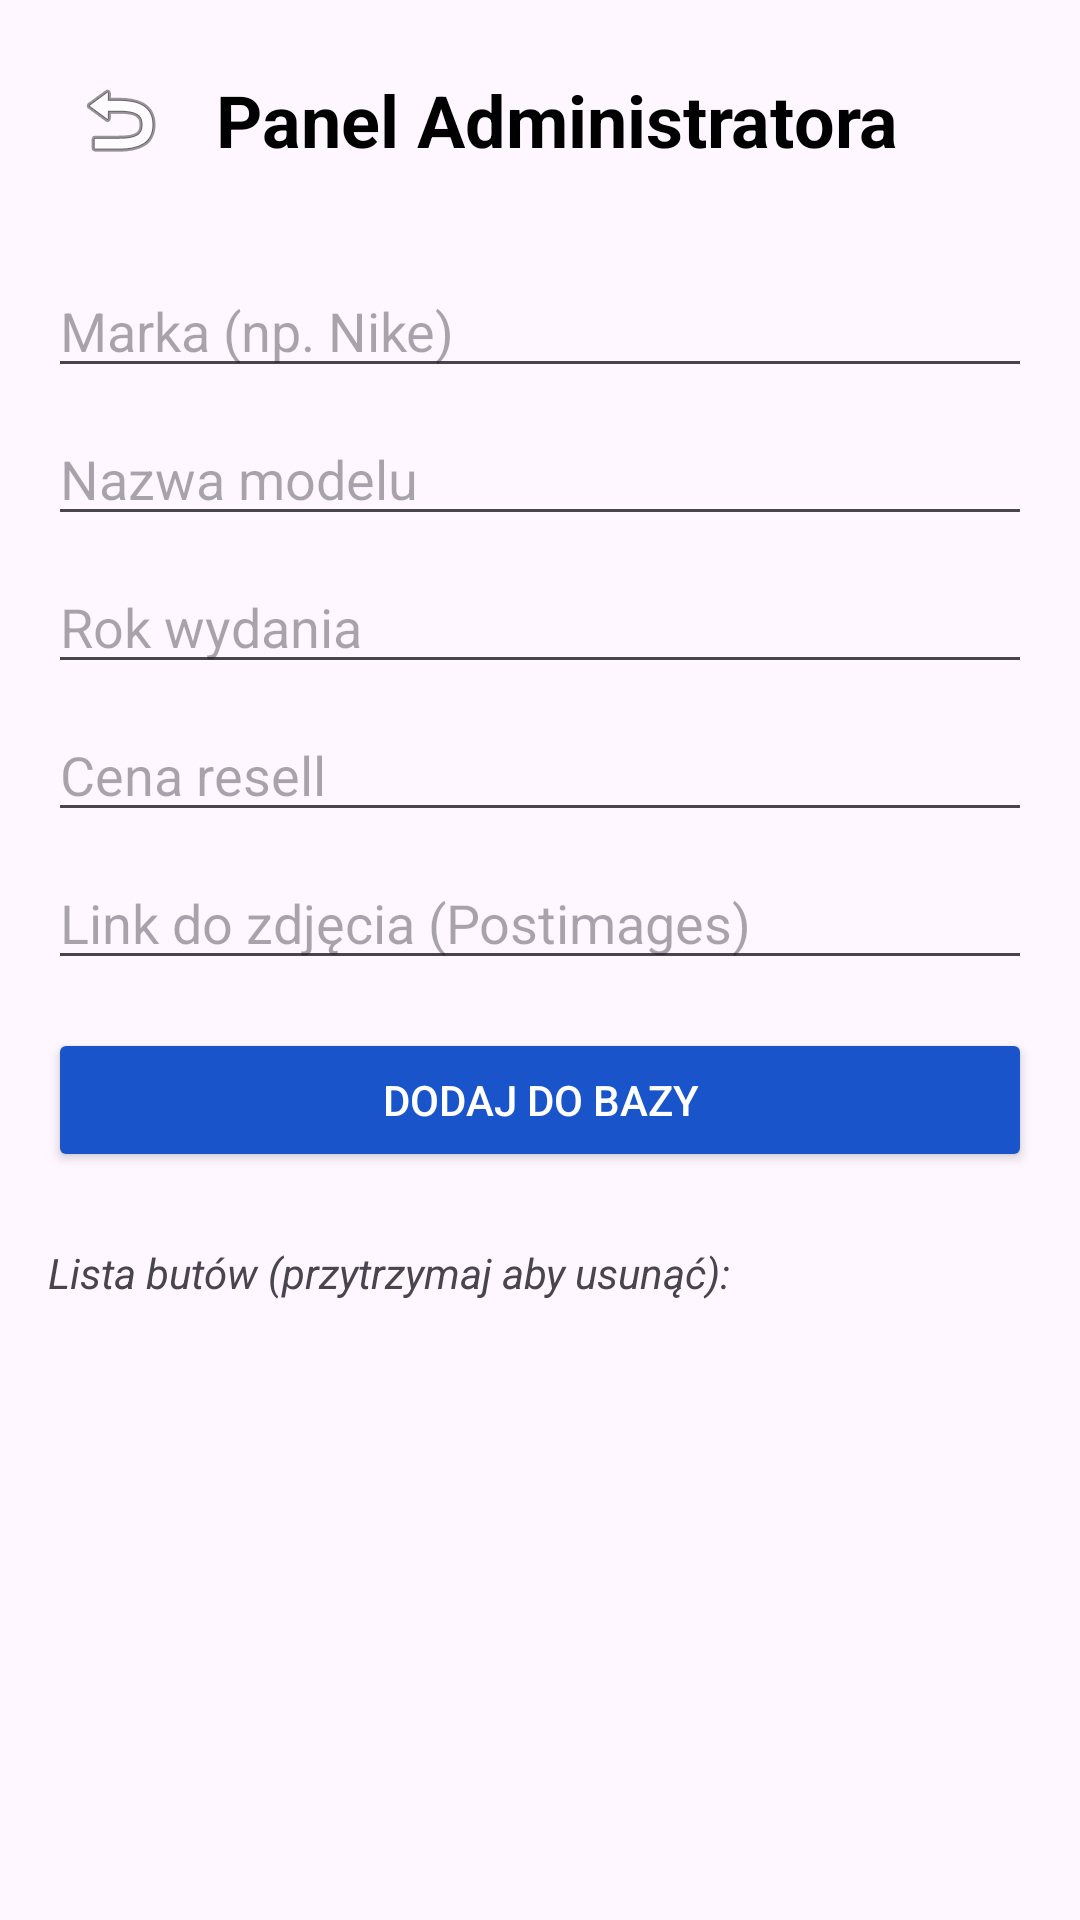

Android layout source for this screen:
<!-- AndroidManifest.xml: application theme Theme.Hypekicksjaworowskicastalano -->
<!-- res/layout/activity_admin_panel.xml -->
<?xml version="1.0" encoding="utf-8"?>
<LinearLayout xmlns:android="http://schemas.android.com/apk/res/android"
    xmlns:tools="http://schemas.android.com/tools"
    android:layout_width="match_parent"
    android:layout_height="match_parent"
    android:orientation="vertical"
    android:padding="16dp"
    tools:context=".AdminPanelActivity">

    <LinearLayout
        android:layout_width="match_parent"
        android:layout_height="wrap_content"
        android:orientation="horizontal"
        android:gravity="center_vertical"
        android:layout_marginBottom="24dp">

        <ImageButton
            android:id="@+id/btnBackAdmin"
            android:layout_width="48dp"
            android:layout_height="48dp"
            android:background="?attr/selectableItemBackgroundBorderless"
            android:src="@android:drawable/ic_menu_revert"
            android:contentDescription="Powrót" />

        <TextView
            android:layout_width="wrap_content"
            android:layout_height="wrap_content"
            android:text="Panel Administratora"
            android:textSize="24sp"
            android:textStyle="bold"
            android:layout_marginStart="8dp"
            android:textColor="@android:color/black"/>
    </LinearLayout>

    <EditText
        android:id="@+id/etBrand"
        android:layout_width="match_parent"
        android:layout_height="wrap_content"
        android:hint="Marka (np. Nike)"
        android:layout_marginBottom="8dp"/>

    <EditText
        android:id="@+id/etModelName"
        android:layout_width="match_parent"
        android:layout_height="wrap_content"
        android:hint="Nazwa modelu"
        android:layout_marginBottom="8dp"/>

    <EditText
        android:id="@+id/etReleaseYear"
        android:layout_width="match_parent"
        android:layout_height="wrap_content"
        android:hint="Rok wydania"
        android:inputType="number"
        android:layout_marginBottom="8dp"/>

    <EditText
        android:id="@+id/etResellPrice"
        android:layout_width="match_parent"
        android:layout_height="wrap_content"
        android:hint="Cena resell"
        android:inputType="numberDecimal"
        android:layout_marginBottom="8dp"/>

    <EditText
        android:id="@+id/etImageUrl"
        android:layout_width="match_parent"
        android:layout_height="wrap_content"
        android:hint="Link do zdjęcia (Postimages)"
        android:layout_marginBottom="16dp"/>

    <Button
        android:id="@+id/btnAddSneaker"
        android:layout_width="match_parent"
        android:layout_height="wrap_content"
        android:text="DODAJ DO BAZY"
        android:backgroundTint="#1A54CA"
        android:textColor="@android:color/white"/>

    <TextView
        android:layout_width="match_parent"
        android:layout_height="wrap_content"
        android:text="Lista butów (przytrzymaj aby usunąć):"
        android:layout_marginTop="24dp"
        android:layout_marginBottom="8dp"
        android:textStyle="italic"/>

    <ListView
        android:id="@+id/lvSneakers"
        android:layout_width="match_parent"
        android:layout_height="0dp"
        android:layout_weight="1" />

</LinearLayout>
<!-- resources referenced by this layout -->
<resources>
  <style name="Theme.Hypekicksjaworowskicastalano" parent="Base.Theme.Hypekicksjaworowskicastalano" />
  <style name="Base.Theme.Hypekicksjaworowskicastalano" parent="Theme.Material3.DayNight.NoActionBar">
          
          
      </style>
</resources>
